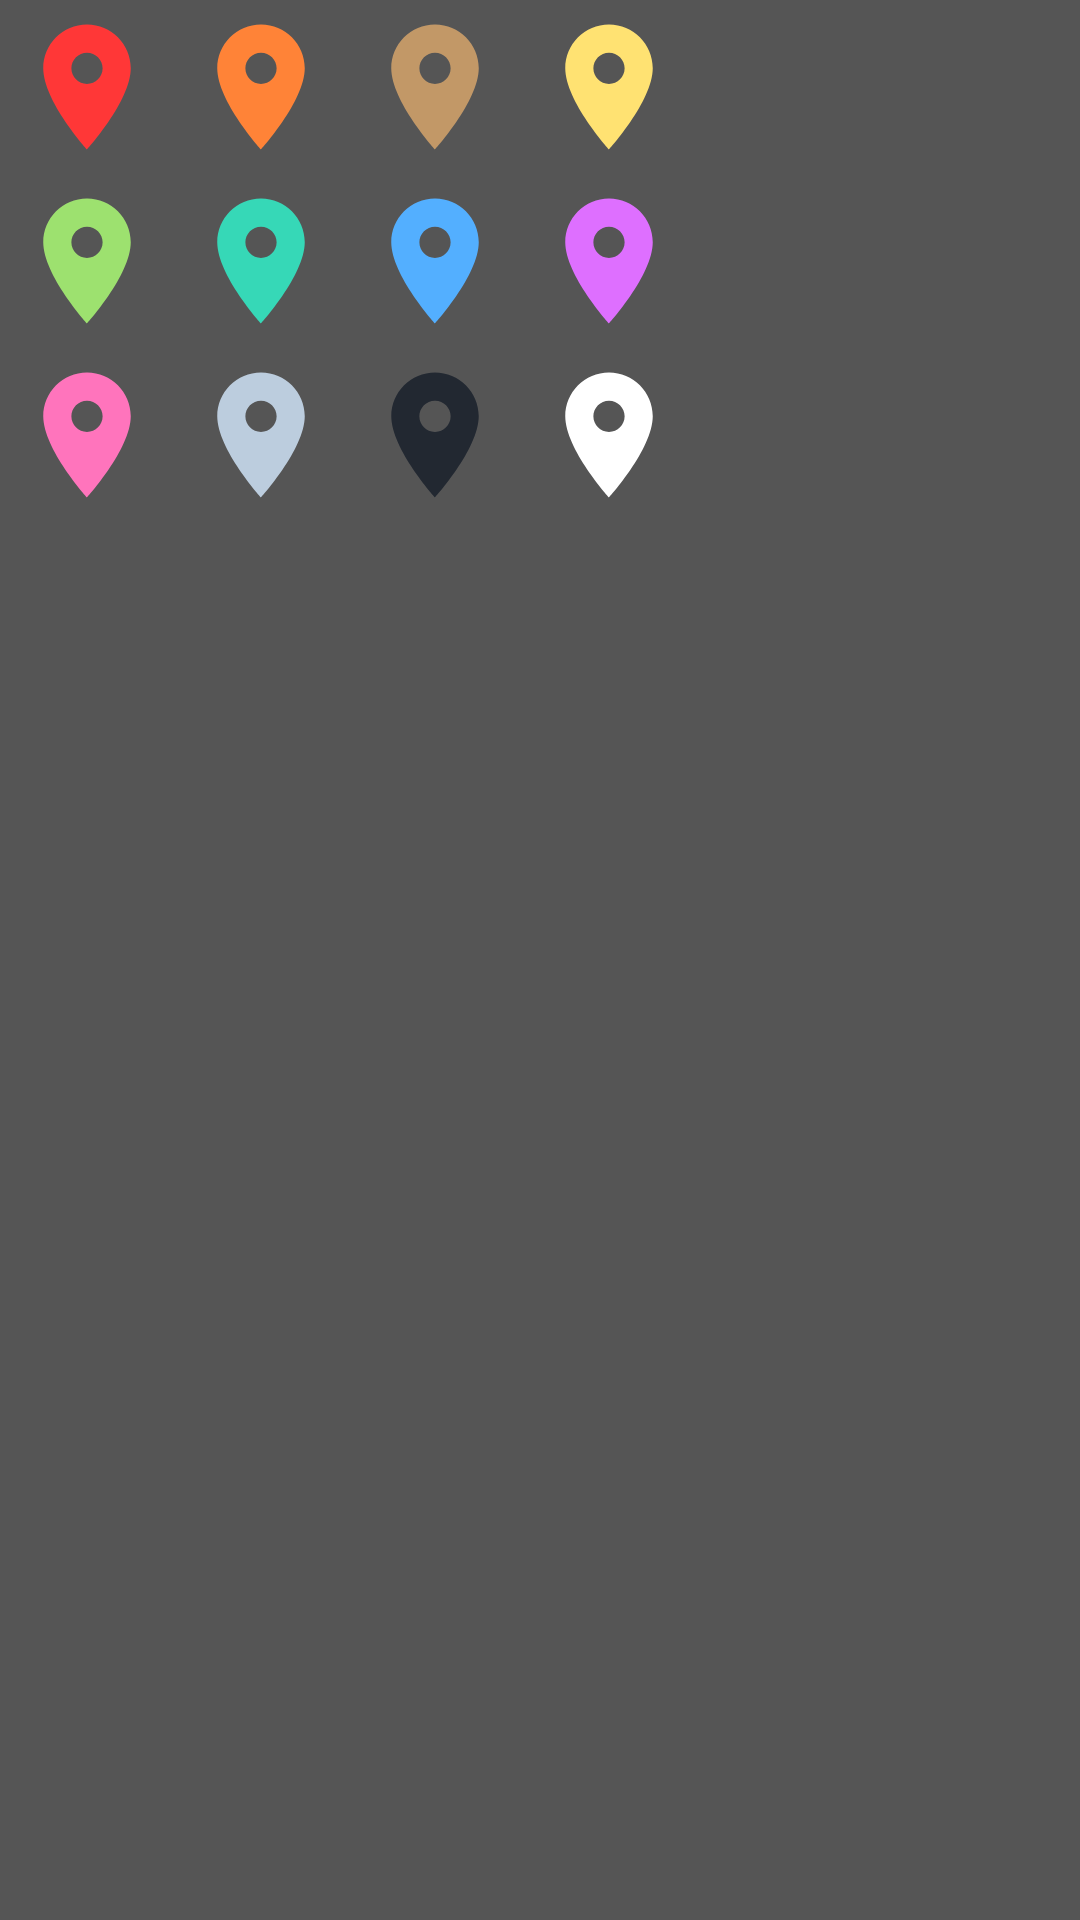

Here is an Android app screen rendered from its layout file. Give the layout XML and the strings, colors and styles it references.
<!-- AndroidManifest.xml: application theme Theme.MemoryMap -->
<!-- res/layout/color_popup_window.xml -->
<?xml version="1.0" encoding="utf-8"?>
<GridLayout xmlns:android="http://schemas.android.com/apk/res/android"
    android:layout_width="wrap_content"
    android:layout_height="wrap_content"
    xmlns:app="http://schemas.android.com/apk/res-auto"
    android:useDefaultMargins="true"
    android:columnCount="4"
    android:background="@color/mid_grey">

    <ImageView
        android:layout_width="wrap_content"
        android:layout_height="wrap_content"
        android:src="@drawable/pin_place"
        app:tint="@color/red"
        android:tag="red"/>
    <ImageView
        android:layout_width="wrap_content"
        android:layout_height="wrap_content"
        android:src="@drawable/pin_place"
        app:tint="@color/orange"
        android:tag="orange"/>
    <ImageView
        android:layout_width="wrap_content"
        android:layout_height="wrap_content"
        android:src="@drawable/pin_place"
        app:tint="@color/brown"
        android:tag="brown"/>
    <ImageView
        android:layout_width="wrap_content"
        android:layout_height="wrap_content"
        android:src="@drawable/pin_place"
        app:tint="@color/yellow"
        android:tag="yellow"/>
    <ImageView
        android:layout_width="wrap_content"
        android:layout_height="wrap_content"
        android:src="@drawable/pin_place"
        app:tint="@color/green"
        android:tag="green"/>
    <ImageView
        android:layout_width="wrap_content"
        android:layout_height="wrap_content"
        android:src="@drawable/pin_place"
        app:tint="@color/turquoise"
        android:tag="turquoise"/>
    <ImageView
        android:layout_width="wrap_content"
        android:layout_height="wrap_content"
        android:src="@drawable/pin_place"
        app:tint="@color/blue"
        android:tag="blue"/>
    <ImageView
        android:layout_width="wrap_content"
        android:layout_height="wrap_content"
        android:src="@drawable/pin_place"
        app:tint="@color/purple"
        android:tag="purple"/>
    <ImageView
        android:layout_width="wrap_content"
        android:layout_height="wrap_content"
        android:src="@drawable/pin_place"
        app:tint="@color/pink"
        android:tag="pink"/>
    <ImageView
        android:layout_width="wrap_content"
        android:layout_height="wrap_content"
        android:src="@drawable/pin_place"
        app:tint="@color/grey"
        android:tag="grey"/>
    <ImageView
        android:layout_width="wrap_content"
        android:layout_height="wrap_content"
        android:src="@drawable/pin_place"
        app:tint="@color/black"
        android:tag="black"/>
    <ImageView
        android:layout_width="wrap_content"
        android:layout_height="wrap_content"
        android:src="@drawable/pin_place"
        app:tint="@color/white"
        android:tag="white"/>


</GridLayout>
<!-- resources referenced by this layout -->
<resources>
  <color name="black">#222831</color>
  <color name="blue">#53afff</color>
  <color name="brown">#c29867</color>
  <color name="green">#9de16f</color>
  <color name="grey">#bccdde</color>
  <color name="mid_grey">#555555</color>
  <color name="orange">#ff8337</color>
  <color name="pink">#ff74bc</color>
  <color name="purple">#de6fff</color>
  <color name="red">#ff3737</color>
  <color name="turquoise">#36d8b7</color>
  <color name="white">#ffffff</color>
  <color name="yellow">#ffe272</color>
  <!-- drawable pin_place (drawable) -->
  <vector android:height="50dp"
      android:viewportHeight="24"
      android:viewportWidth="24"
      android:width="50dp"
      xmlns:android="http://schemas.android.com/apk/res/android">
      <path
          android:fillColor="@android:color/white"
          android:pathData="M12,2C8.13,2 5,5.13 5,9c0,5.25 7,13 7,13s7,-7.75 7,-13c0,-3.87 -3.13,-7 -7,-7zM12,11.5c-1.38,0 -2.5,-1.12 -2.5,-2.5s1.12,-2.5 2.5,-2.5 2.5,1.12 2.5,2.5 -1.12,2.5 -2.5,2.5z"/>
  </vector>
  <style name="Theme.MemoryMap" parent="Theme.MaterialComponents.DayNight.DarkActionBar">
          
          <item name="colorPrimary">@color/purple_500</item>
          <item name="colorPrimaryVariant">@color/purple_700</item>
          <item name="colorOnPrimary">@color/white</item>
          
          <item name="colorSecondary">@color/teal_200</item>
          <item name="colorSecondaryVariant">@color/teal_700</item>
          <item name="colorOnSecondary">@color/black</item>
          
          <item name="android:statusBarColor" tools:targetApi="l">?attr/colorPrimaryVariant</item>
          
      </style>
  <color name="purple_500">#FF6200EE</color>
  <color name="purple_700">#FF3700B3</color>
  <color name="teal_200">#FF03DAC5</color>
  <color name="teal_700">#FF018786</color>
</resources>
